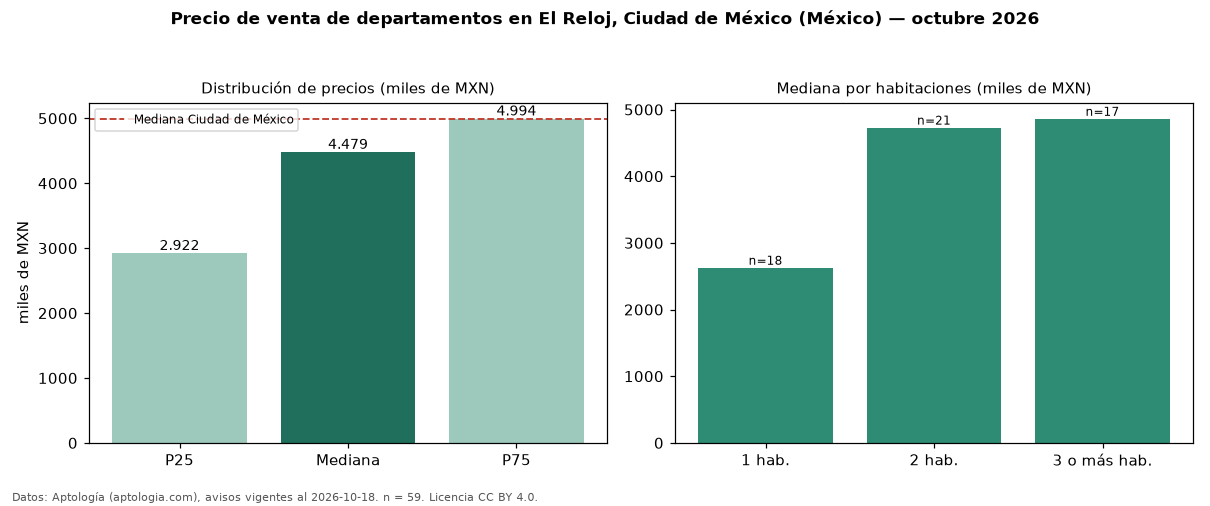

The table this chart was drawn from, first rows:
seccion, metrica, valor, moneda, n
precio, p25, 2921940, MXN, 59
precio, mediana, 4479000, MXN, 59
precio, p75, 4993600, MXN, 59
precio, minimo, 1851161, MXN, 59
precio, maximo, 10500000, MXN, 59
m2, mediana_precio_m2, 65430, MXN, 58
m2, area_mediana_m2, 70.0, m2, 58
banos, mediana_banos, 1.0, , 
habitaciones, 1, 2627806, MXN, 18
habitaciones, 2, 4729825, MXN, 21
habitaciones, 3+, 4861600, MXN, 17
ciudad, mediana_ciudad_referencia, 4990000, MXN, 
ciudad, mediana_m2_ciudad, 53447, MXN, 
fuente, fecha_datos, 2026-10-18, , 
fuente, atribucion, https://www.aptologia.com/, , 
fuente, licencia, CC BY 4.0, , 
